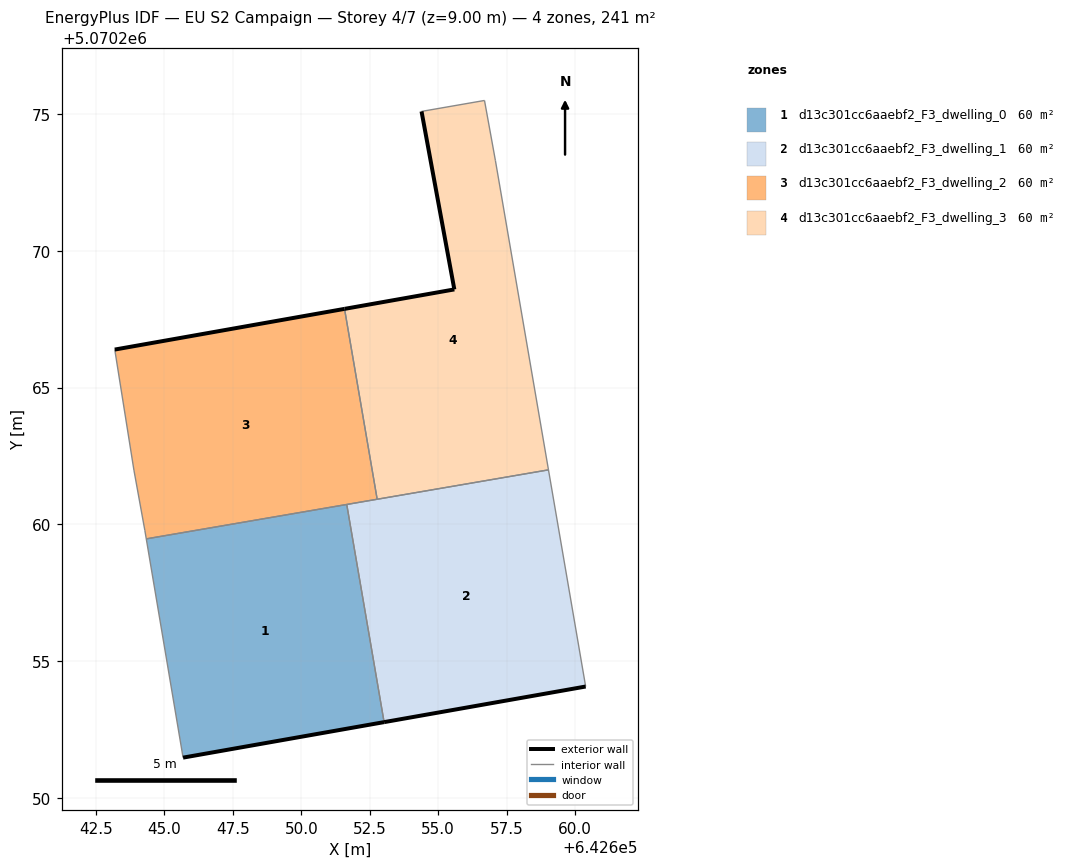
=== STOREY PLAN SPEC (per zone: floor XY polygon, exterior-wall plan segments, windows/doors) ===
zone 1: d13c301cc6aaebf2_F3_dwelling_0  (60.2 m²)
  floor: (642653.03, 5070252.78) (642651.66, 5070260.73) (642644.33, 5070259.47) (642645.68, 5070251.48)
  exterior wall: (642653.03, 5070252.78) – (642645.68, 5070251.48)  [7.5 m]
  interior walls: 3
zone 2: d13c301cc6aaebf2_F3_dwelling_1  (60.2 m²)
  floor: (642660.39, 5070254.08) (642659.03, 5070261.99) (642651.66, 5070260.73) (642653.03, 5070252.78)
  exterior wall: (642660.39, 5070254.08) – (642653.03, 5070252.78)  [7.5 m]
  interior walls: 4
zone 3: d13c301cc6aaebf2_F3_dwelling_2  (60.2 m²)
  floor: (642652.77, 5070260.92) (642651.58, 5070267.88) (642643.18, 5070266.39) (642643.88, 5070261.99) (642644.28, 5070259.79) (642644.33, 5070259.47)
  exterior wall: (642643.18, 5070266.39) – (642651.58, 5070267.88)  [8.5 m]
  interior walls: 6
zone 4: d13c301cc6aaebf2_F3_dwelling_3  (60.2 m²)
  floor: (642659.03, 5070261.99) (642657.09, 5070273.29) (642656.69, 5070275.49) (642654.39, 5070275.09) (642655.59, 5070268.59) (642651.58, 5070267.88) (642652.77, 5070260.92)
  exterior wall: (642651.58, 5070267.88) – (642655.59, 5070268.59)  [4.1 m]
  exterior wall: (642655.59, 5070268.59) – (642654.39, 5070275.09)  [6.6 m]
  interior walls: 5

=== DERIVED (storey summary) ===
Building: EU S2 Campaign
Storey: 4 of 7  (floor level z = 9.00 m)
Storey gross floor area: 240.9 m²
Zones on this storey: 4
  - d13c301cc6aaebf2_F3_dwelling_0: floor 60.2 m²; exterior wall 7.5 m (22.4 m²); WWR 0.0%
  - d13c301cc6aaebf2_F3_dwelling_1: floor 60.2 m²; exterior wall 7.5 m (22.4 m²); WWR 0.0%
  - d13c301cc6aaebf2_F3_dwelling_2: floor 60.2 m²; exterior wall 8.5 m (25.6 m²); WWR 0.0%
  - d13c301cc6aaebf2_F3_dwelling_3: floor 60.2 m²; exterior wall 10.7 m (32.1 m²); WWR 0.0%
Zone adjacency (shared interzone walls):
  - d13c301cc6aaebf2_F3_dwelling_0 ↔ d13c301cc6aaebf2_F3_dwelling_1
  - d13c301cc6aaebf2_F3_dwelling_0 ↔ d13c301cc6aaebf2_F3_dwelling_2
  - d13c301cc6aaebf2_F3_dwelling_1 ↔ d13c301cc6aaebf2_F3_dwelling_2
  - d13c301cc6aaebf2_F3_dwelling_1 ↔ d13c301cc6aaebf2_F3_dwelling_3
  - d13c301cc6aaebf2_F3_dwelling_2 ↔ d13c301cc6aaebf2_F3_dwelling_3